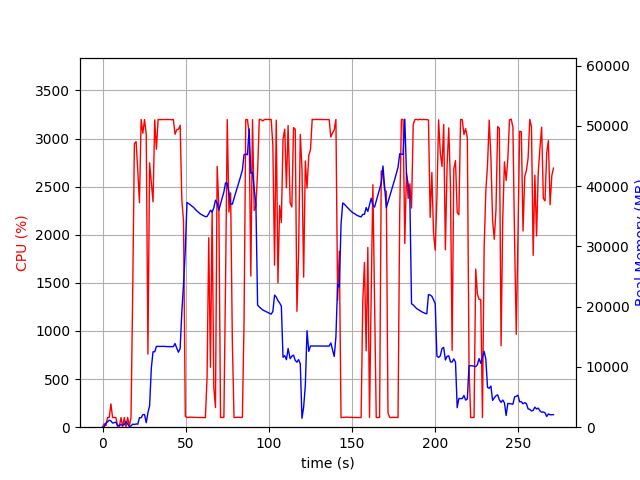

The table this chart was drawn from, first rows:
elapsed_time, nproc, cpu, mem_real, mem_virtual
5.221366882324219e-05, 2, 0.0, 17.71, 38.66
1.007, 3, 35.7, 50.71, 182.7
2.015, 5, 16.9, 682, 2159
3.023, 5, 100.2, 890.4, 2487
4.031, 7, 101.2, 1165, 3358
5.04, 5, 242.0, 1034, 2695
6.048, 4, 99.2, 688.8, 2104
7.056, 4, 100.2, 761, 2104
8.064, 4, 99.2, 831.2, 2216
9.071, 4, 1.0, 286.2, 1548
10.08, 4, 2.0, 321.8, 1580
11.09, 4, 100.2, 406.2, 1664
12.1, 4, 2.0, 332, 1588
13.1, 4, 100.2, 422.7, 1672
14.11, 7, 3.0, 936.1, 2936
15.12, 5, 102.2, 529.2, 1995
16.13, 2, 11.9, 73.23, 711.7
17.14, 2, 101.2, 207.8, 759.7
18.14, 2, 1389, 513.7, 3675
19.16, 2, 2948, 443.3, 3689
20.18, 2, 2968, 543.4, 3705
21.2, 2, 2666, 494.4, 4289
22.21, 2, 2334, 1588, 5579
23.23, 2, 3199, 1573, 5579
24.25, 2, 3055, 2087, 7115
25.27, 2, 3197, 2087, 7115
26.29, 2, 3047, 742.8, 7115
27.31, 2, 759.9, 2387, 7627
28.32, 2, 2748, 3566, 9431
29.36, 2, 2549, 9814, 18167
30.38, 2, 2342, 12516, 28421
31.4, 2, 3194, 12516, 28421
32.42, 2, 2889, 13412, 28421
33.44, 2, 3199, 13411, 28421
34.46, 2, 3196, 13411, 28421
35.48, 2, 3198, 13411, 28421
36.5, 2, 3197, 13411, 28421
37.52, 2, 3197, 13411, 28421
38.54, 2, 3198, 13376, 28421
39.56, 2, 3198, 13376, 28421
40.58, 2, 3198, 13371, 28421
41.6, 2, 3196, 13371, 28421
42.62, 2, 3198, 13371, 28421
43.64, 2, 3045, 13883, 28421
44.66, 2, 3092, 13117, 28421
45.68, 2, 3096, 12447, 28421
46.7, 2, 3137, 13053, 31288
47.72, 2, 2361, 19115, 44046
48.73, 2, 2145, 23683, 44046
49.8, 2, 113.1, 29456, 64546
50.81, 2, 101.2, 37293, 64546
51.82, 2, 103.2, 37114, 64546
52.82, 2, 104.2, 36923, 64546
53.83, 2, 103.2, 36680, 64546
54.84, 2, 102.2, 36473, 64546
55.85, 2, 102.2, 36143, 64546
56.86, 2, 101.2, 35870, 64546
57.86, 2, 101.2, 35631, 64546
58.87, 2, 101.2, 35394, 64546
59.88, 2, 100.2, 35230, 64546
... 208 more rows
